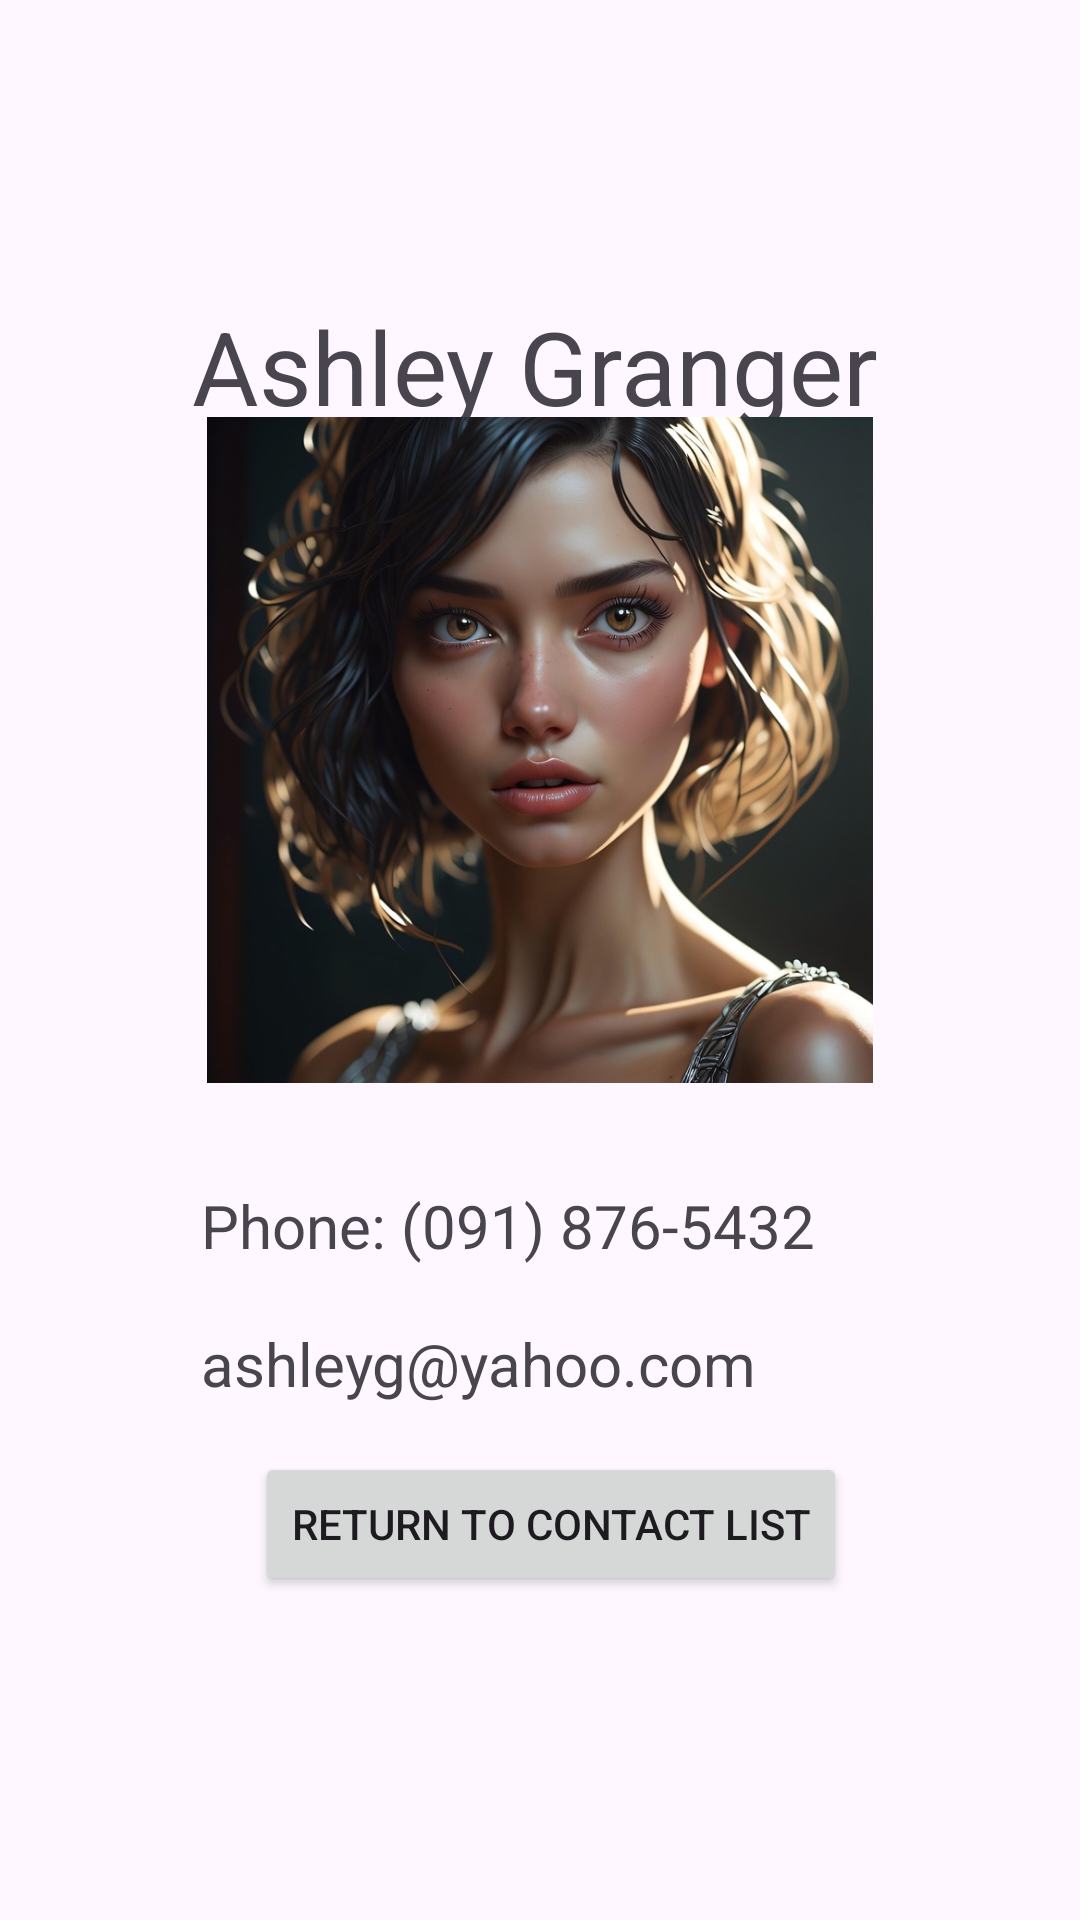

Reconstruct the res/layout file that produces this screen, plus the resources it refers to.
<!-- AndroidManifest.xml: application theme Theme.KerriKuhnkeContactsAddressBook -->
<!-- res/layout/activity_hermione_granger_contact_page.xml -->
<?xml version="1.0" encoding="utf-8"?>
<androidx.constraintlayout.widget.ConstraintLayout
    xmlns:android="http://schemas.android.com/apk/res/android"
    xmlns:app="http://schemas.android.com/apk/res-auto"
    xmlns:tools="http://schemas.android.com/tools"
    android:layout_width="match_parent"
    android:layout_height="match_parent"
    tools:context=".HermioneGrangerContactPage">

    <androidx.constraintlayout.widget.ConstraintLayout
        android:id="@+id/constraintLayout"
        android:layout_width="0dp"
        android:layout_height="0dp"
        app:layout_constraintBottom_toBottomOf="parent"
        app:layout_constraintEnd_toEndOf="parent"
        app:layout_constraintStart_toStartOf="parent"
        app:layout_constraintTop_toTopOf="parent">

        <TextView
            android:id="@+id/txt_HPcontact"
            android:layout_width="wrap_content"
            android:layout_height="wrap_content"
            android:layout_marginTop="56dp"
            android:layout_marginBottom="49dp"
            android:text="@string/txt_name2"
            android:textSize="34sp"
            app:layout_constraintBottom_toTopOf="@+id/textView3"
            app:layout_constraintEnd_toEndOf="parent"
            app:layout_constraintHorizontal_bias="0.488"
            app:layout_constraintStart_toStartOf="parent"
            app:layout_constraintTop_toTopOf="parent"
            app:layout_constraintVertical_bias="0.177" />

        <TextView
            android:id="@+id/textView3"
            android:layout_width="wrap_content"
            android:layout_height="wrap_content"
            android:layout_marginBottom="19dp"
            android:text="@string/txt_num2"
            android:textSize="20sp"
            app:layout_constraintBottom_toTopOf="@+id/textView4"
            app:layout_constraintStart_toStartOf="@+id/textView4"
            app:layout_constraintTop_toBottomOf="@+id/imageView" />

        <TextView
            android:id="@+id/textView4"
            android:layout_width="wrap_content"
            android:layout_height="wrap_content"
            android:layout_marginStart="12dp"
            android:layout_marginBottom="18dp"
            android:text="@string/txt_email2"
            android:textSize="20sp"
            app:layout_constraintBottom_toTopOf="@+id/textView2"
            app:layout_constraintStart_toStartOf="@+id/textView2"
            app:layout_constraintTop_toBottomOf="@+id/textView3" />

        <Button
            android:id="@+id/btn_BackHG"
            android:layout_width="wrap_content"
            android:layout_height="wrap_content"
            android:layout_marginStart="30dp"
            android:layout_marginBottom="108dp"
            android:text="@string/btn_goback2"
            app:layout_constraintBottom_toBottomOf="parent"
            app:layout_constraintStart_toStartOf="@+id/textView2"
            app:layout_constraintTop_toBottomOf="@+id/textView2" />

        <ImageView
            android:id="@+id/imageView"
            android:layout_width="222dp"
            android:layout_height="222dp"
            android:layout_marginTop="139dp"
            android:layout_marginBottom="34dp"
            android:src="@drawable/woman"
            android:contentDescription="@string/txt_name2"
            app:layout_constraintBottom_toTopOf="@+id/textView3"
            app:layout_constraintEnd_toEndOf="parent"
            app:layout_constraintStart_toStartOf="parent"
            app:layout_constraintTop_toTopOf="parent" />

        <TextView
            android:id="@+id/textView2"
            android:layout_width="250dp"
            android:layout_height="0dp"
            android:layout_marginBottom="17dp"
            android:text="@string/txt_add2"
            android:textSize="20sp"
            app:layout_constraintBottom_toTopOf="@+id/btn_BackHG"
            app:layout_constraintEnd_toEndOf="parent"
            app:layout_constraintStart_toStartOf="parent"
            app:layout_constraintTop_toBottomOf="@+id/textView4" />

    </androidx.constraintlayout.widget.ConstraintLayout>

</androidx.constraintlayout.widget.ConstraintLayout>
<!-- resources referenced by this layout -->
<resources>
  <!-- drawable woman: jpg bitmap (drawable, 96637 bytes) -->
  <string name="btn_goback2">Return to Contact List</string>
  <string name="txt_add2">Address: 77 Diagon Alley, Magic Kingdom, MK 12546</string>
  <string name="txt_email2">ashleyg@yahoo.com</string>
  <string name="txt_name2">Ashley Granger</string>
  <string name="txt_num2">Phone: (091) 876-5432</string>
  <style name="Theme.KerriKuhnkeContactsAddressBook" parent="Base.Theme.KerriKuhnkeContactsAddressBook" />
  <style name="Base.Theme.KerriKuhnkeContactsAddressBook" parent="Theme.Material3.DayNight.NoActionBar">
          
          
      </style>
</resources>
